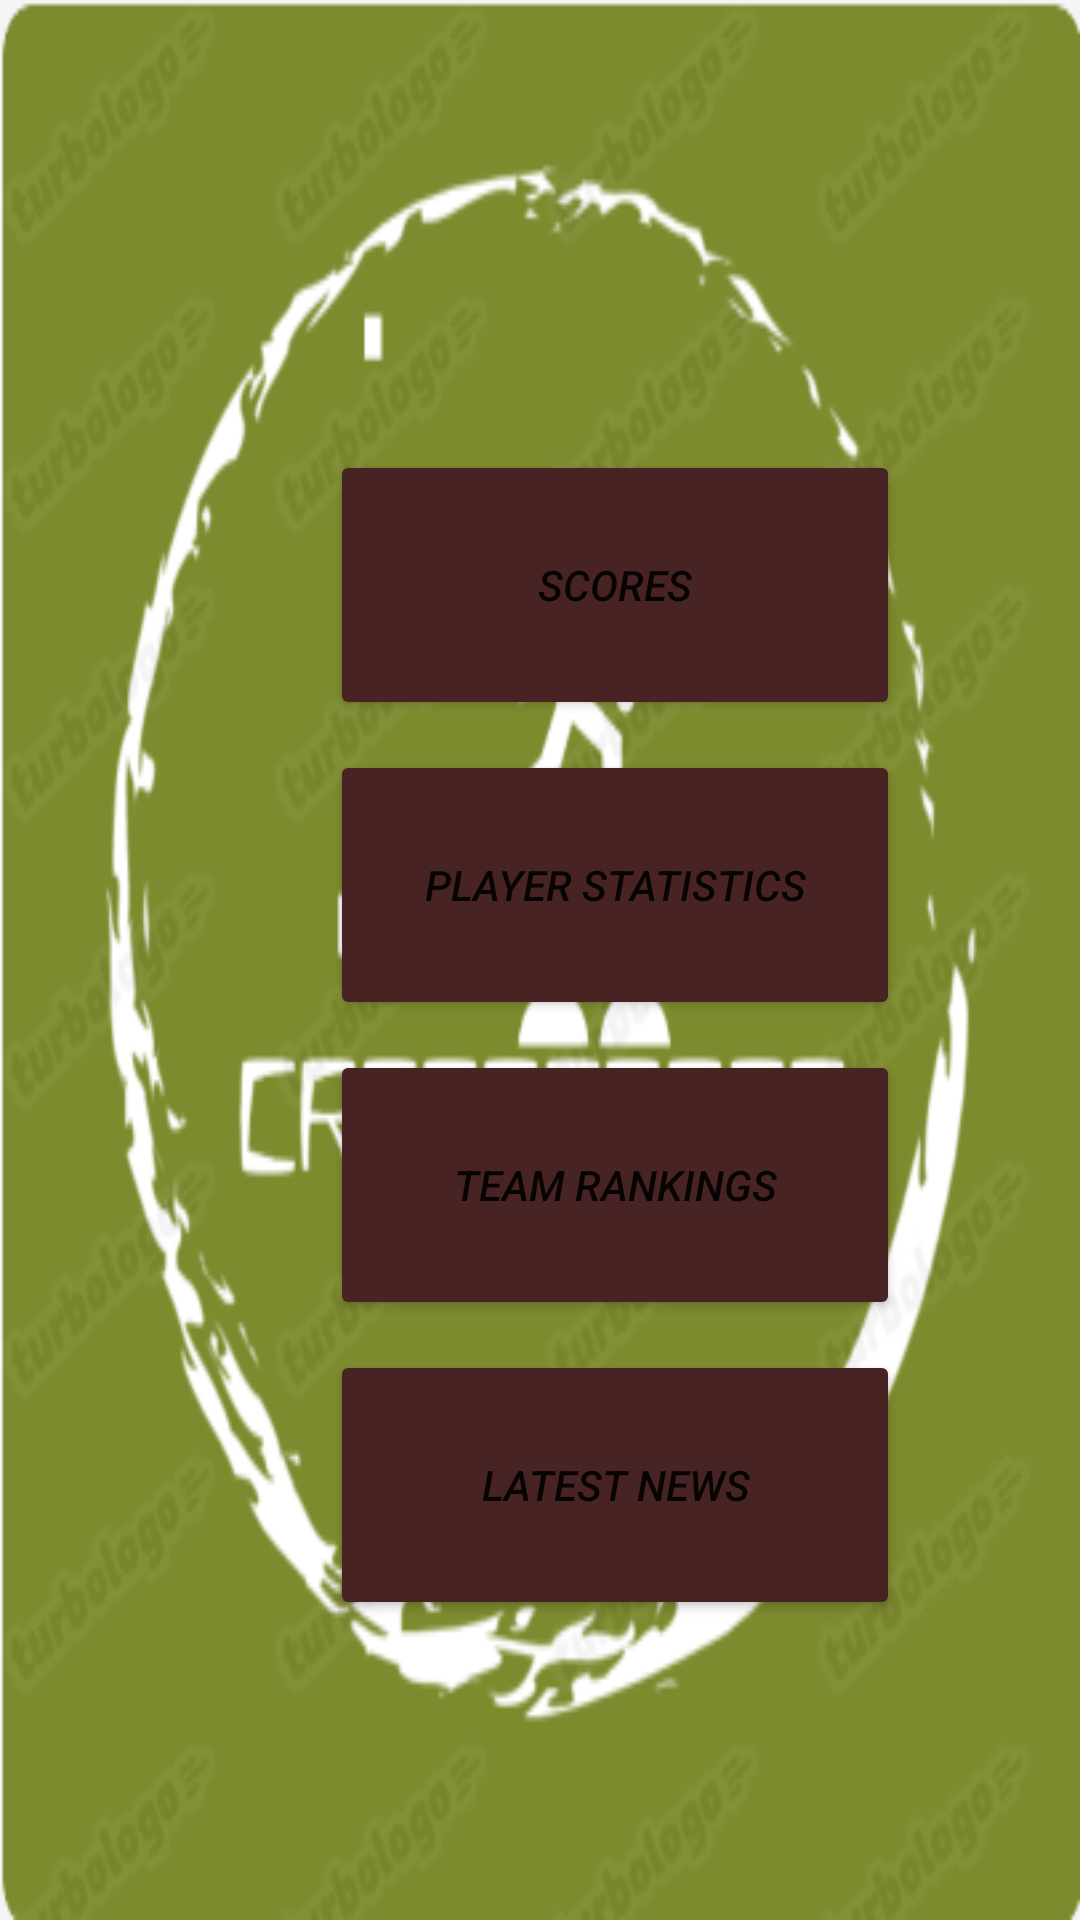

Produce the Android XML layout that renders to this screen, including the resource entries it uses.
<!-- AndroidManifest.xml: application theme Theme.My -->
<!-- res/layout/activity_open2.xml -->
<?xml version="1.0" encoding="utf-8"?>
<RelativeLayout android:layout_width="match_parent"
    android:layout_height="match_parent"
    xmlns:tools="http://schemas.android.com/tools"
    tools:context=".open2"
    android:orientation="vertical"
    android:background="@drawable/finallogo"

    xmlns:android="http://schemas.android.com/apk/res/android" >

    <RelativeLayout
        android:layout_width="match_parent"
        android:layout_height="1500dp">


        <Button
            android:id="@+id/b1"
            android:layout_width="190dp"
            android:layout_height="90dp"
            android:layout_marginLeft="110dp"
            android:layout_marginTop="150dp"
            android:backgroundTint="#472323"
            android:text="scores"
            android:textStyle="italic" />

        <Button
            android:id="@+id/b2"
            android:layout_width="190dp"
            android:layout_height="90dp"
            android:layout_marginLeft="110dp"
            android:layout_marginTop="250dp"
            android:backgroundTint="#472323"
            android:text="Player Statistics"
            android:textStyle="italic" />

        <Button
            android:id="@+id/b3"
            android:layout_width="190dp"
            android:layout_height="90dp"
            android:layout_marginLeft="110dp"
            android:layout_marginTop="350dp"
            android:backgroundTint="#472323"
            android:text="team rankings"
            android:textStyle="italic" />

        <Button
            android:id="@+id/b4"
            android:layout_width="190dp"
            android:layout_height="90dp"
            android:layout_marginLeft="110dp"
            android:layout_marginTop="450dp"
            android:backgroundTint="#472323"
            android:text="latest news"
            android:textStyle="italic" />


    </RelativeLayout>
</RelativeLayout>
<!-- resources referenced by this layout -->
<resources>
  <!-- drawable finallogo: png bitmap (drawable, 81393 bytes) -->
  <style name="Theme.My" parent="Theme.MaterialComponents.DayNight.DarkActionBar">
          
          <item name="colorPrimary">@color/purple_500</item>
          <item name="colorPrimaryVariant">@color/purple_700</item>
          <item name="colorOnPrimary">@color/white</item>
          
          <item name="colorSecondary">@color/teal_200</item>
          <item name="colorSecondaryVariant">@color/teal_700</item>
          <item name="colorOnSecondary">@color/black</item>
          
          <item name="android:statusBarColor" tools:targetApi="l">?attr/colorPrimaryVariant</item>
          
      </style>
  <!-- not gathered from this repository: default colours our renderer supplied (Android Studio template values) -->
  <color name="purple_500">#FF6200EE</color>
  <color name="purple_700">#FF3700B3</color>
  <color name="teal_200">#FF03DAC5</color>
  <color name="teal_700">#FF018786</color>
  <color name="black">#FF000000</color>
  <color name="white">#FFFFFFFF</color>
</resources>
